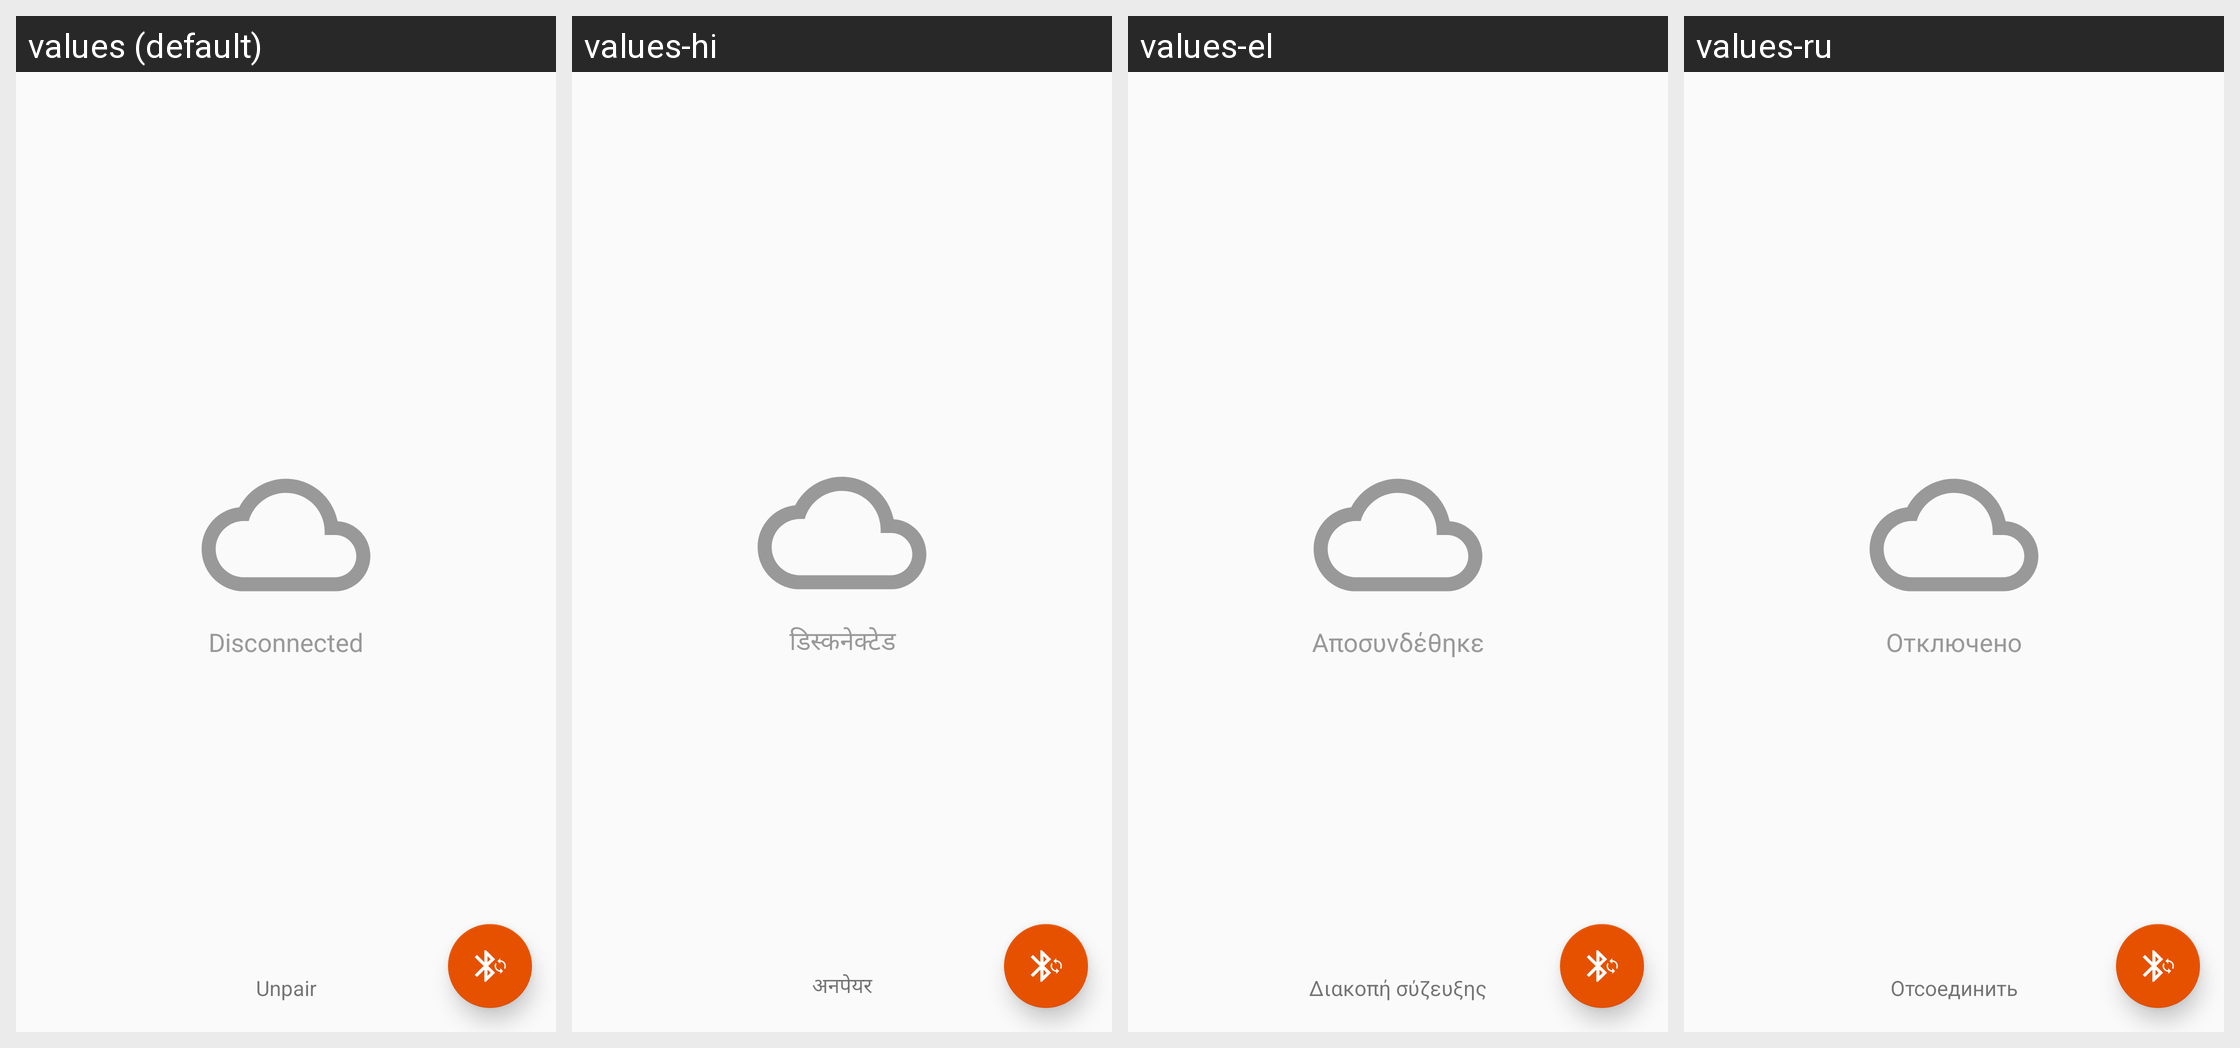

The Android screen above is rendered under several locales of the same app. Produce the string resources it draws, with the default and per-locale values.
Android screen res/layout/fragment_device_detail.xml rendered under 4 locales, left to right: values (default), values-hi, values-el, values-ru. Device: Nexus 5 (rendered at 1080×1920; each locale shown at half size, 540×960, under a caption strip naming it); theme AppTheme.
Other locales in the repository, not shown: values-ar, values-ast, values-bqi, values-ca, values-cs, values-da, values-de, values-en-rGB, values-es, values-es-rAR, values-fa, values-fi, values-fr, values-gl, values-he, values-hr, values-hu, values-ia, values-id, values-isv, values-it, values-ja, values-ka, values-kab, values-ko, values-lb, values-lo, values-lt, values-mr, values-ms, values-nb, values-nl, values-nl-rBE, values-oc, values-pl, values-pt, values-pt-rBR, values-pt-rPT, values-ro, values-sk, values-sv, values-ta, values-th, values-tr, values-uk, values-vi, values-zh-rCN, values-zh-rTW.
Strings drawn on this screen, with the default value and each locale's value (text and hints the layout hard-codes, and strings that could not be matched under every locale, appear in the picture but are not listed):

disconnected
  values: Disconnected
  values-hi: डिस्कनेक्टेड
  values-el: Αποσυνδέθηκε
  values-ru: Отключено

unpair
  values: Unpair
  values-hi: अनपेयर
  values-el: Διακοπή σύζευξης
  values-ru: Отсоединить
